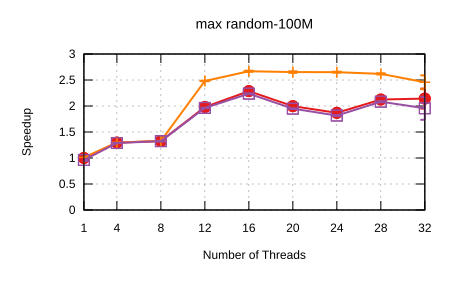

The table this chart was drawn from, first rows:
Name, Mean, MeanLB, MeanUB, Stddev, StddevLB, StddevUB, scheduler, threads
max/random-100M, 5.4310192000188946e-2, 5.4150299330541045e-2, 5.4512414575495036e-2, 3.374281807296771e-4, 2.513913617245787e-4, 4.7637517776258294e-4, Self Scheduling (Current), 1
max/random-100M, 4.188599468371775e-2, 4.176978185434311e-2, 4.203210965960013e-2, 2.553418636661009e-4, 1.6452702028247704e-4, 4.0224871341825743e-4, Self Scheduling (Current), 4
max/random-100M, 4.0969611324281556e-2, 4.086296320400107e-2, 4.107247903245612e-2, 2.2324153786252166e-4, 1.804071676824736e-4, 2.8760407649395256e-4, Self Scheduling (Current), 8
max/random-100M, 2.7420834937445723e-2, 2.738507113732275e-2, 2.749172795179125e-2, 1.1412156823473756e-4, 9.300799326192967e-5, 1.4777841276369995e-4, Self Scheduling (Current), 12
max/random-100M, 2.375655889621611e-2, 2.3655354758995786e-2, 2.3968810723966453e-2, 3.036348822456182e-4, 1.7587014591886513e-4, 4.5085871613743895e-4, Self Scheduling (Current), 16
max/random-100M, 2.719735422777632e-2, 2.7050305669533356e-2, 2.7392498586475973e-2, 3.600134744249556e-4, 2.721312123234127e-4, 5.217215990117323e-4, Self Scheduling (Current), 20
max/random-100M, 2.9063961708067947e-2, 2.8844709469504577e-2, 2.9319253593946725e-2, 5.51058688294851e-4, 3.569794424344687e-4, 6.678667294795867e-4, Self Scheduling (Current), 24
max/random-100M, 2.556242829986347e-2, 2.54698084057788e-2, 2.5687916565784216e-2, 2.390494981451595e-4, 1.437644018462552e-4, 3.5776572331562697e-4, Self Scheduling (Current), 28
max/random-100M, 2.534747494168039e-2, 2.407838337042783e-2, 2.902160914741376e-2, 3.863308795461443e-3, 3.149163140363661e-4, 6.911514183962177e-3, Self Scheduling (Current), 32
max/random-100M, 5.374959891141988e-2, 5.3613950277792415e-2, 5.4251154088223445e-2, 4.4300874500095497e-4, 9.417864470373917e-5, 7.684725699491225e-4, Sharded Self Scheduling, 1
max/random-100M, 4.1890880250716134e-2, 4.186109525270641e-2, 4.1915374157460335e-2, 5.020524552702757e-5, 3.504788795760519e-5, 7.258141937056307e-5, Sharded Self Scheduling, 4
max/random-100M, 4.085856477256837e-2, 4.083246236696603e-2, 4.08831841095421e-2, 4.992476029928915e-5, 3.794899343575172e-5, 6.480888314110658e-5, Sharded Self Scheduling, 8
max/random-100M, 2.1882969097919796e-2, 2.1844461597863993e-2, 2.1943529210283853e-2, 1.2114959420039832e-4, 7.222016862884716e-5, 2.1142457283652953e-4, Sharded Self Scheduling, 12
max/random-100M, 2.0354060230794464e-2, 2.0262524617292558e-2, 2.0424945837700458e-2, 1.8806640737098875e-4, 1.6915680257386243e-4, 2.1333545067008688e-4, Sharded Self Scheduling, 16
max/random-100M, 2.0471109560607166e-2, 2.0394466844415145e-2, 2.063128404747962e-2, 2.366088169540632e-4, 1.6701405269214567e-4, 3.4768028101111206e-4, Sharded Self Scheduling, 20
max/random-100M, 2.0489392889797606e-2, 2.0427554153321332e-2, 2.056968454056906e-2, 1.6155781491507197e-4, 8.843839457112279e-5, 2.1141350904501808e-4, Sharded Self Scheduling, 24
max/random-100M, 2.074177306779616e-2, 2.067396495819134e-2, 2.0860025634279765e-2, 2.0061664039003517e-4, 1.414756602945167e-4, 2.5534865963821284e-4, Sharded Self Scheduling, 28
max/random-100M, 2.2108590999175597e-2, 2.1359891886280714e-2, 2.3861595374839756e-2, 2.306635627822262e-3, 1.4268849305892706e-3, 3.0975010905650974e-3, Sharded Self Scheduling, 32
max/random-100M, 5.642941554524992e-2, 5.522155026973442e-2, 5.749792347078899e-2, 2.052670857834763e-3, 1.7364588420087379e-3, 2.3853643469529348e-3, Trapezoid Self Scheduling, 1
max/random-100M, 4.216057519843114e-2, 4.207963008438372e-2, 4.2301054613241726e-2, 1.959986258216466e-4, 1.0906637256132674e-4, 3.092512961116921e-4, Trapezoid Self Scheduling, 4
max/random-100M, 4.102085721445486e-2, 4.0908054702704505e-2, 4.126018611380956e-2, 3.1626424748591606e-4, 1.8093928732371175e-4, 4.8305245777714316e-4, Trapezoid Self Scheduling, 8
max/random-100M, 2.765849547148928e-2, 2.7612844052163996e-2, 2.771529944475878e-2, 9.639068618355825e-5, 6.515317492685623e-5, 1.4093257083010508e-4, Trapezoid Self Scheduling, 12
max/random-100M, 2.427615299319231e-2, 2.4203832518182398e-2, 2.43584748442372e-2, 1.7758002073655233e-4, 1.1841213290487037e-4, 2.905493906766972e-4, Trapezoid Self Scheduling, 16
max/random-100M, 2.7870595004928958e-2, 2.78198632699869e-2, 2.792373795173245e-2, 1.1647590432327527e-4, 8.571300271170422e-5, 1.6765980227766508e-4, Trapezoid Self Scheduling, 20
max/random-100M, 2.9900825489910656e-2, 2.98132022182131e-2, 3.0025333192823838e-2, 2.3198270609885678e-4, 1.69169745833297e-4, 3.3027621373706495e-4, Trapezoid Self Scheduling, 24
max/random-100M, 2.607605198744735e-2, 2.599126359859599e-2, 2.622854975364856e-2, 2.566993389805437e-4, 1.349797795032434e-4, 4.3642341038880065e-4, Trapezoid Self Scheduling, 28
max/random-100M, 2.7762049925053697e-2, 2.5385275566390572e-2, 3.19968936447351e-2, 6.9486317619147555e-3, 1.6805893245530291e-3, 1.0693954620456015e-2, Trapezoid Self Scheduling, 32
